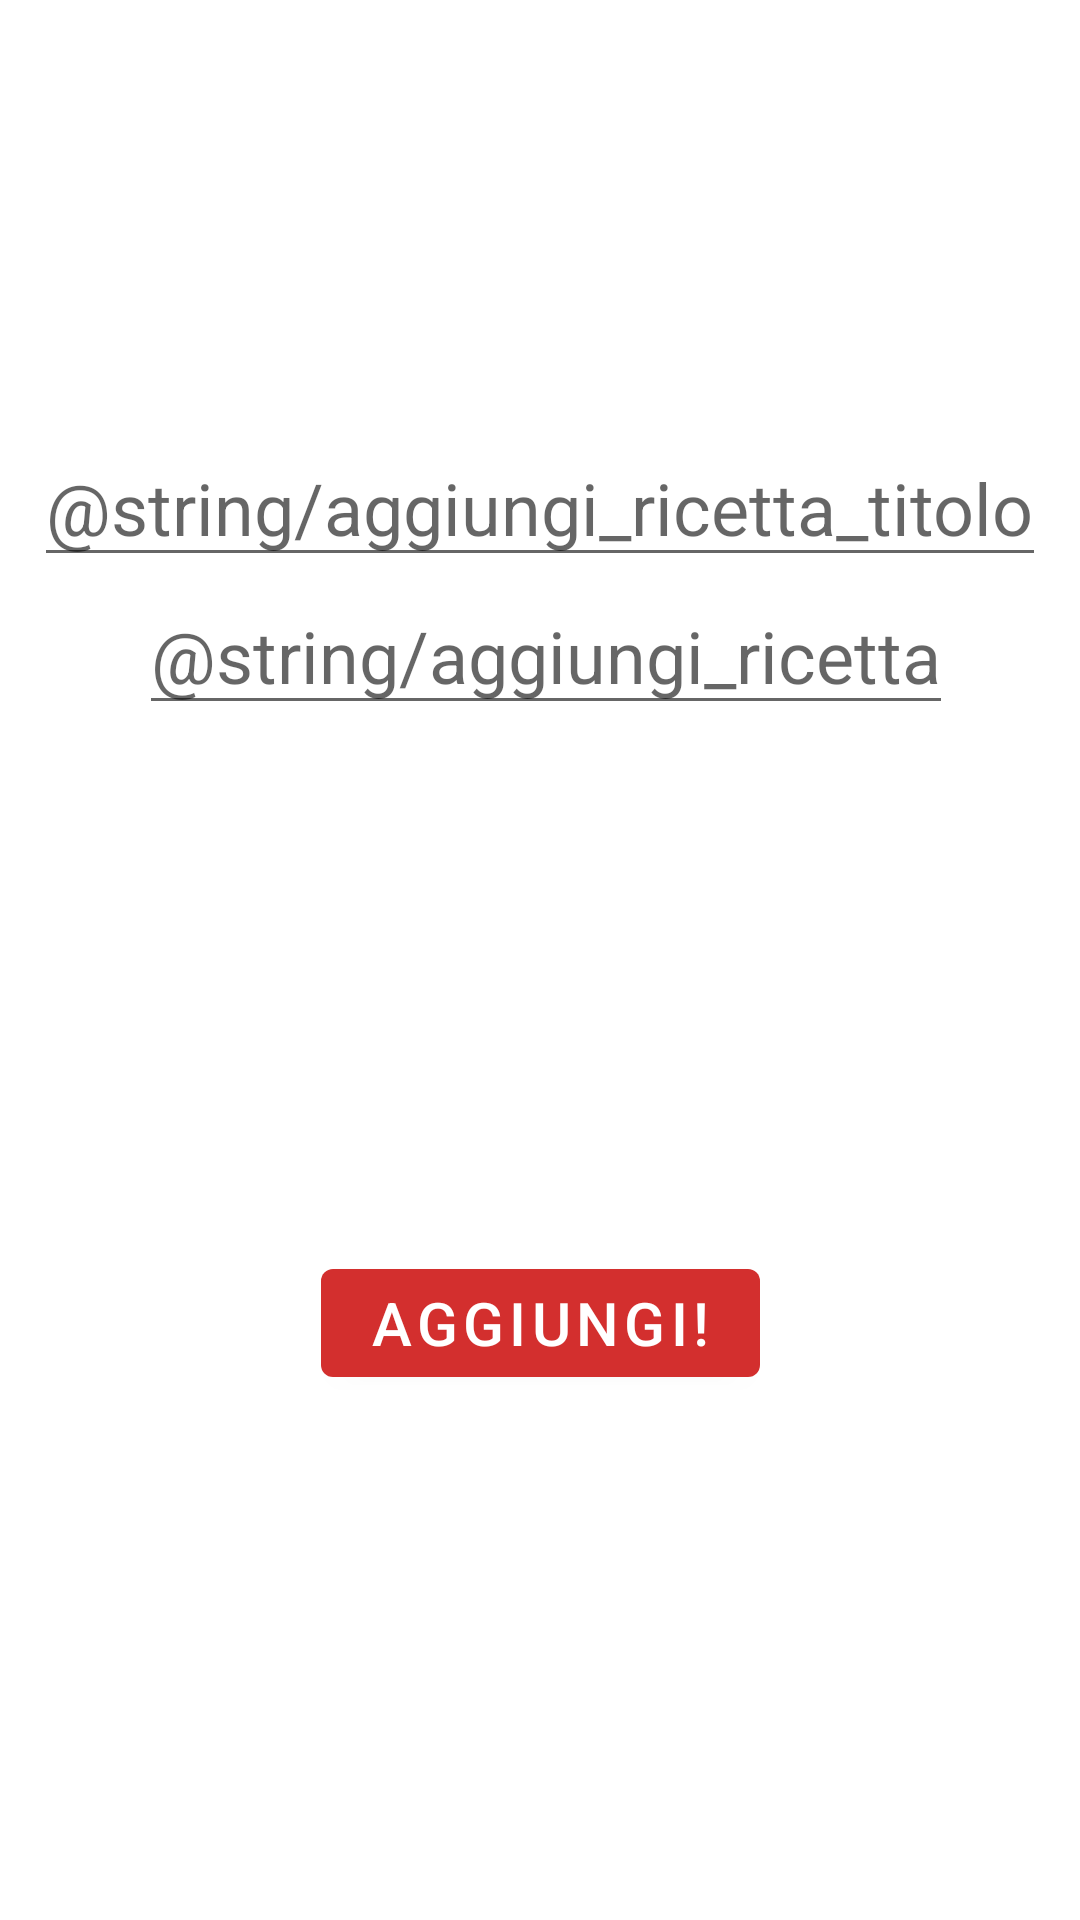

The Android layout XML behind this screen, and the referenced resources:
<!-- AndroidManifest.xml: application theme Theme.GalloZafferano -->
<!-- res/layout/fragment_adder_recipe.xml -->
<?xml version="1.0" encoding="utf-8"?>
<androidx.constraintlayout.widget.ConstraintLayout xmlns:android="http://schemas.android.com/apk/res/android"
    xmlns:app="http://schemas.android.com/apk/res-auto"
    xmlns:tools="http://schemas.android.com/tools"
    android:layout_width="match_parent"
    android:layout_height="match_parent"
    tools:context=".AdderRecipeFragment">
    

    <com.google.android.material.textfield.TextInputEditText
        android:id="@+id/txt_input_adder_recipe_title"
        android:layout_width="wrap_content"
        android:layout_height="wrap_content"
        android:hint="@string/aggiungi_ricetta_titolo"
        android:textSize="24sp"
        app:layout_constraintEnd_toEndOf="parent"
        app:layout_constraintStart_toStartOf="parent"
        app:layout_constraintTop_toTopOf="@+id/guideline3"
        tools:ignore="HardcodedText" />

    <com.google.android.material.textfield.TextInputEditText
        android:id="@+id/txt_input_adder_recipe_comment"
        android:layout_width="wrap_content"
        android:layout_height="wrap_content"
        android:hint="@string/aggiungi_ricetta"
        android:textSize="24sp"
        app:layout_constraintEnd_toEndOf="parent"
        app:layout_constraintHorizontal_bias="0.523"
        app:layout_constraintStart_toStartOf="parent"
        app:layout_constraintTop_toBottomOf="@+id/txt_input_adder_recipe_title"
        tools:ignore="HardcodedText" />

    <androidx.constraintlayout.widget.Guideline
        android:id="@+id/guideline3"
        android:layout_width="wrap_content"
        android:layout_height="wrap_content"
        android:orientation="horizontal"
        app:layout_constraintGuide_begin="143dp" />

    <com.google.android.material.button.MaterialButton
        android:id="@+id/btn_adder_recipe"
        android:layout_width="wrap_content"
        android:layout_height="wrap_content"
        android:text="AGGIUNGI!"
        android:textSize="20sp"
        app:backgroundTint="@color/rosso_tenue"
        app:layout_constraintBottom_toBottomOf="parent"
        app:layout_constraintEnd_toEndOf="parent"
        app:layout_constraintStart_toStartOf="parent"
        app:layout_constraintTop_toBottomOf="@+id/txt_input_adder_recipe_comment" />

</androidx.constraintlayout.widget.ConstraintLayout>
<!-- resources referenced by this layout -->
<resources>
  <color name="rosso_tenue">#D32F2E</color>
  <!-- drawable banner_gallo: png bitmap (drawable, 125649 bytes) -->
  <style name="Theme.GalloZafferano" parent="Theme.MaterialComponents.DayNight.DarkActionBar">
          
          <item name="colorPrimary">@color/purple_500</item>
          <item name="colorPrimaryVariant">@color/purple_700</item>
          <item name="colorOnPrimary">@color/white</item>
          
          <item name="colorSecondary">@color/teal_200</item>
          <item name="colorSecondaryVariant">@color/teal_700</item>
          <item name="colorOnSecondary">@color/black</item>
          
          <item name="android:statusBarColor" tools:targetApi="l">?attr/colorPrimaryVariant</item>
          
      </style>
  <color name="purple_500">#FF6200EE</color>
  <color name="purple_700">#FF3700B3</color>
  <color name="white">#FFFFFFFF</color>
  <color name="teal_200">#FF03DAC5</color>
  <color name="teal_700">#FF018786</color>
  <color name="black">#FF000000</color>
</resources>
